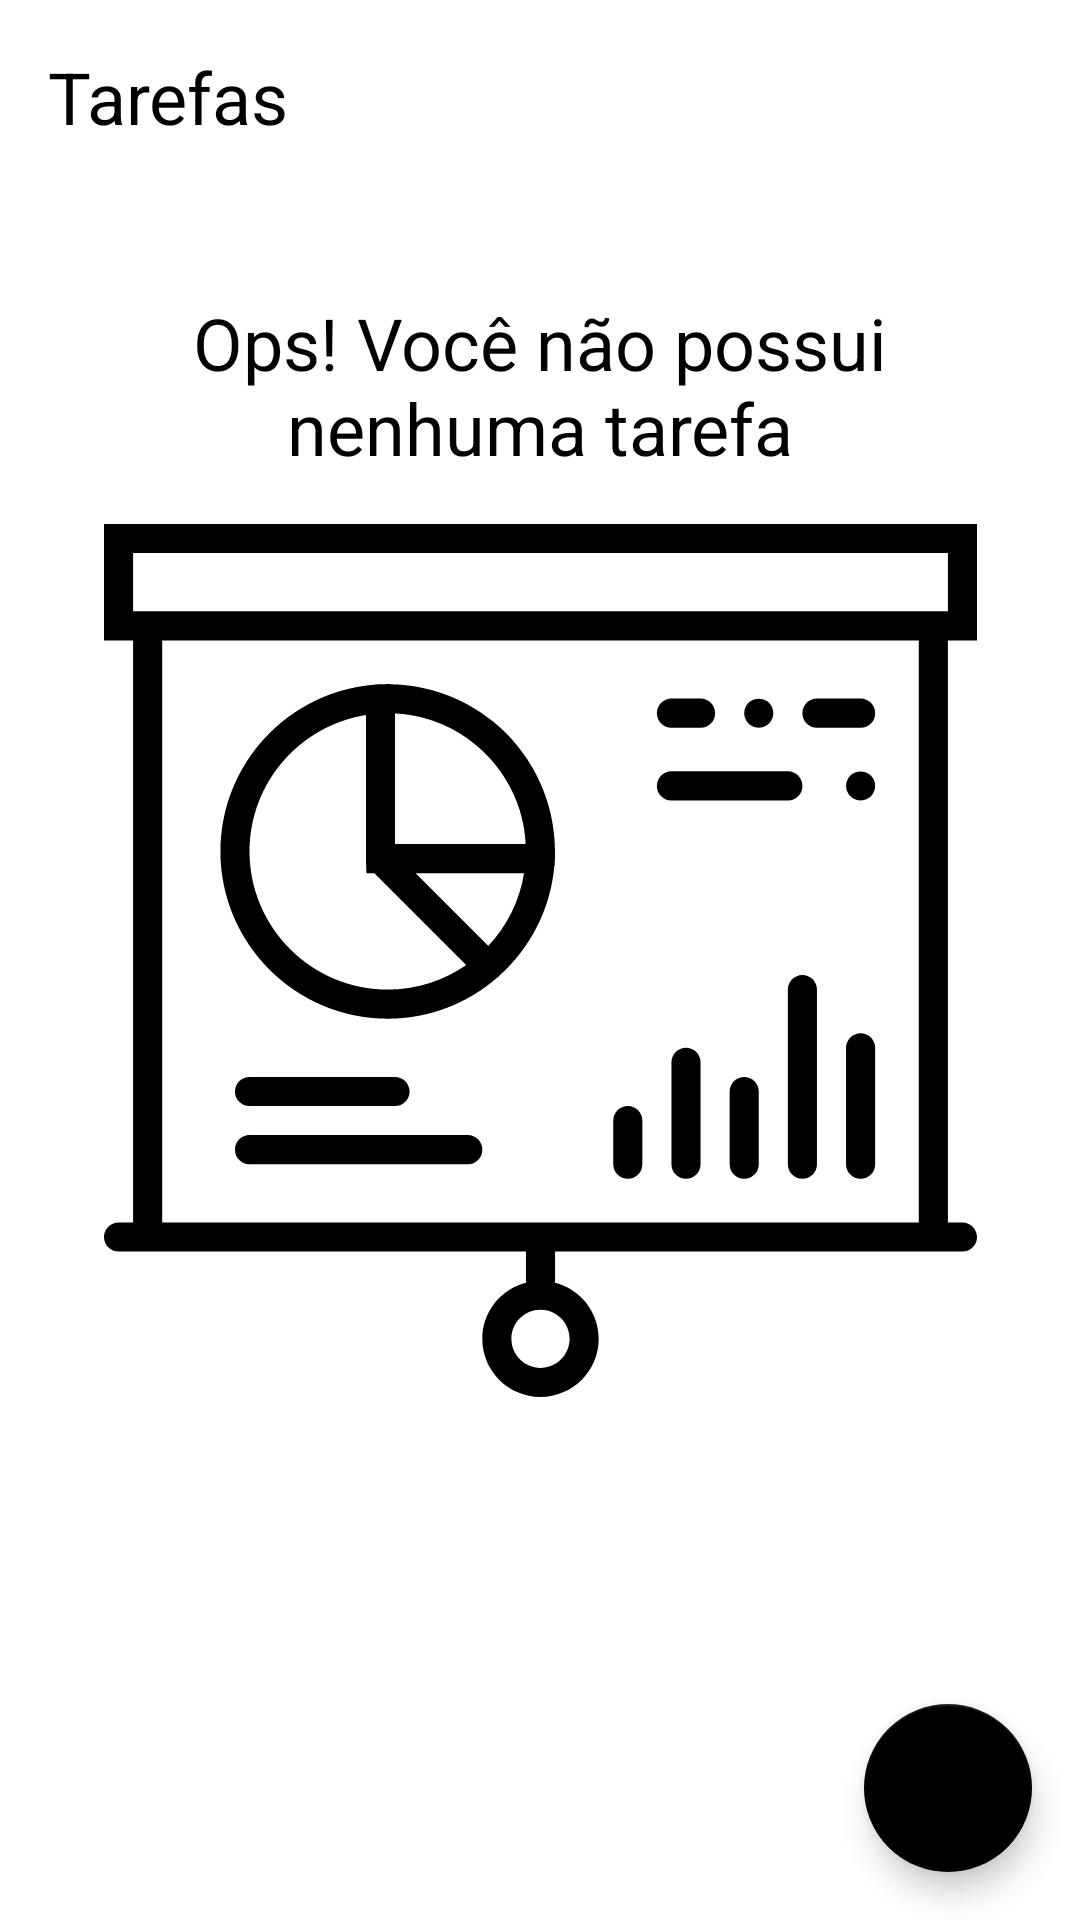

Reconstruct the res/layout file that produces this screen, plus the resources it refers to.
<!-- AndroidManifest.xml: application theme Theme.ToDoList -->
<!-- res/layout/activity_main.xml -->
<?xml version="1.0" encoding="utf-8"?>
<androidx.constraintlayout.widget.ConstraintLayout xmlns:android="http://schemas.android.com/apk/res/android"
    xmlns:app="http://schemas.android.com/apk/res-auto"
    xmlns:tools="http://schemas.android.com/tools"
    android:layout_width="match_parent"
    android:layout_height="match_parent"
    tools:context=".ui.MainActivity">

    <TextView
        android:id="@+id/tv_title"
        android:layout_width="wrap_content"
        android:layout_height="wrap_content"
        android:text="@string/label_tasks"
        android:textColor="@color/black"
        android:textSize="24sp"
        android:layout_margin="16dp"
        app:layout_constraintStart_toStartOf="parent"
        app:layout_constraintTop_toTopOf="parent"/>

    <include android:id="@+id/include_empty"
        layout="@layout/empty_state"/>

    <androidx.recyclerview.widget.RecyclerView
        android:id="@+id/rv_tasks"
        android:layout_marginTop="16dp"
        tools:visibility="gone"
        app:layoutManager="androidx.recyclerview.widget.LinearLayoutManager"
        tools:itemCount="8"
        tools:listitem="@layout/item_task"
        app:layout_constraintBottom_toTopOf="@id/fab"
        app:layout_constraintTop_toBottomOf="@id/tv_title"
        android:layout_width="match_parent"
        android:layout_height="0dp"/>
 
    <com.google.android.material.floatingactionbutton.FloatingActionButton
        android:id="@+id/fab"
        android:layout_width="wrap_content"
        android:layout_height="wrap_content"
        android:layout_margin="16dp"
        app:srcCompat="@drawable/ic_add"
        app:layout_constraintEnd_toEndOf="parent"
        app:layout_constraintBottom_toBottomOf="parent"
        android:contentDescription="@string/label_description_new_task" />


</androidx.constraintlayout.widget.ConstraintLayout>
<!-- res/layout/empty_state.xml (included above) -->
<?xml version="1.0" encoding="utf-8"?>
<androidx.constraintlayout.widget.ConstraintLayout xmlns:android="http://schemas.android.com/apk/res/android"
    android:id="@+id/empty_state"
    android:layout_width="match_parent"
    android:layout_height="match_parent"
    android:layout_margin="16dp"
    xmlns:app="http://schemas.android.com/apk/res-auto">

    <TextView
        android:id="@+id/tv_message"
        app:layout_constraintStart_toStartOf="parent"
        app:layout_constraintBottom_toTopOf="@id/iv_image"
        android:layout_marginBottom="16dp"
        android:textSize="24sp"
        android:gravity="center"
        app:layout_constraintEnd_toEndOf="parent"
        android:text="@string/label_you_dont_have_tasks"
        android:textColor="@color/black"
        android:layout_width="0dp"
        android:layout_height="wrap_content"/>

    <androidx.appcompat.widget.AppCompatImageView
        android:id="@+id/iv_image"
        app:layout_constraintTop_toTopOf="parent"
        app:layout_constraintStart_toStartOf="parent"
        app:layout_constraintEnd_toEndOf="parent"
        app:srcCompat="@drawable/ic_empty_state"
        app:layout_constraintBottom_toBottomOf="parent"
        android:layout_width="wrap_content"
        android:layout_height="wrap_content"/>

</androidx.constraintlayout.widget.ConstraintLayout>
<!-- res/layout/item_task.xml (included above) -->
<?xml version="1.0" encoding="utf-8"?>
<androidx.constraintlayout.widget.ConstraintLayout xmlns:android="http://schemas.android.com/apk/res/android"
    android:layout_width="match_parent"
    android:layout_height="wrap_content"
    xmlns:tools="http://schemas.android.com/tools"
    android:layout_margin="16dp"
    xmlns:app="http://schemas.android.com/apk/res-auto">

    <TextView
        android:id="@+id/tv_title"
        app:layout_constraintStart_toStartOf="parent"
        app:layout_constraintTop_toTopOf="parent"
        tools:text="Passear com o cachorro"
        android:textStyle="bold"
        android:textSize="18sp"
        android:textColor="@color/black"
        android:layout_width="wrap_content"
        android:layout_height="wrap_content"/>

    <TextView
        android:id="@+id/tv_date"
        tools:text="01/01/2021 18:00"
        app:layout_constraintTop_toBottomOf="@id/tv_title"
        app:layout_constraintStart_toStartOf="@id/tv_title"
        android:textSize="18sp"
        android:textColor="@color/black"
        android:layout_width="wrap_content"
        android:layout_height="wrap_content"
        tools:ignore="InvalidId" />

    <androidx.appcompat.widget.AppCompatImageView
        android:id="@+id/iv_more"
        app:srcCompat="@drawable/ic_more"
        app:layout_constraintEnd_toEndOf="parent"
        app:layout_constraintTop_toTopOf="parent"
        app:layout_constraintBottom_toBottomOf="parent"
        android:layout_width="36dp"
        android:layout_height="36dp"/>

</androidx.constraintlayout.widget.ConstraintLayout>
<!-- resources referenced by this layout -->
<resources>
  <!-- drawable ic_empty_state: vector/xml drawable (drawable, 5221 chars, omitted) -->
  <string name="label_description_new_task">Nova tarefa</string>
  <string name="label_tasks">Tarefas</string>
  <string name="label_you_dont_have_tasks">Ops! Você não possui\nnenhuma tarefa</string>
  <style name="Theme.ToDoList" parent="Theme.MaterialComponents.Light.NoActionBar">
        <item name="colorPrimary">@color/black</item>
          <item name="colorPrimaryDark">@color/black</item>
  
          <item name="colorSecondary">@color/black</item>
          <item name="colorOnSecondary">@color/white</item>
  
      </style>
  <!-- not gathered from this repository: default colours our renderer supplied (Android Studio template values) -->
  <color name="black">#FF000000</color>
  <color name="white">#FFFFFFFF</color>
</resources>
